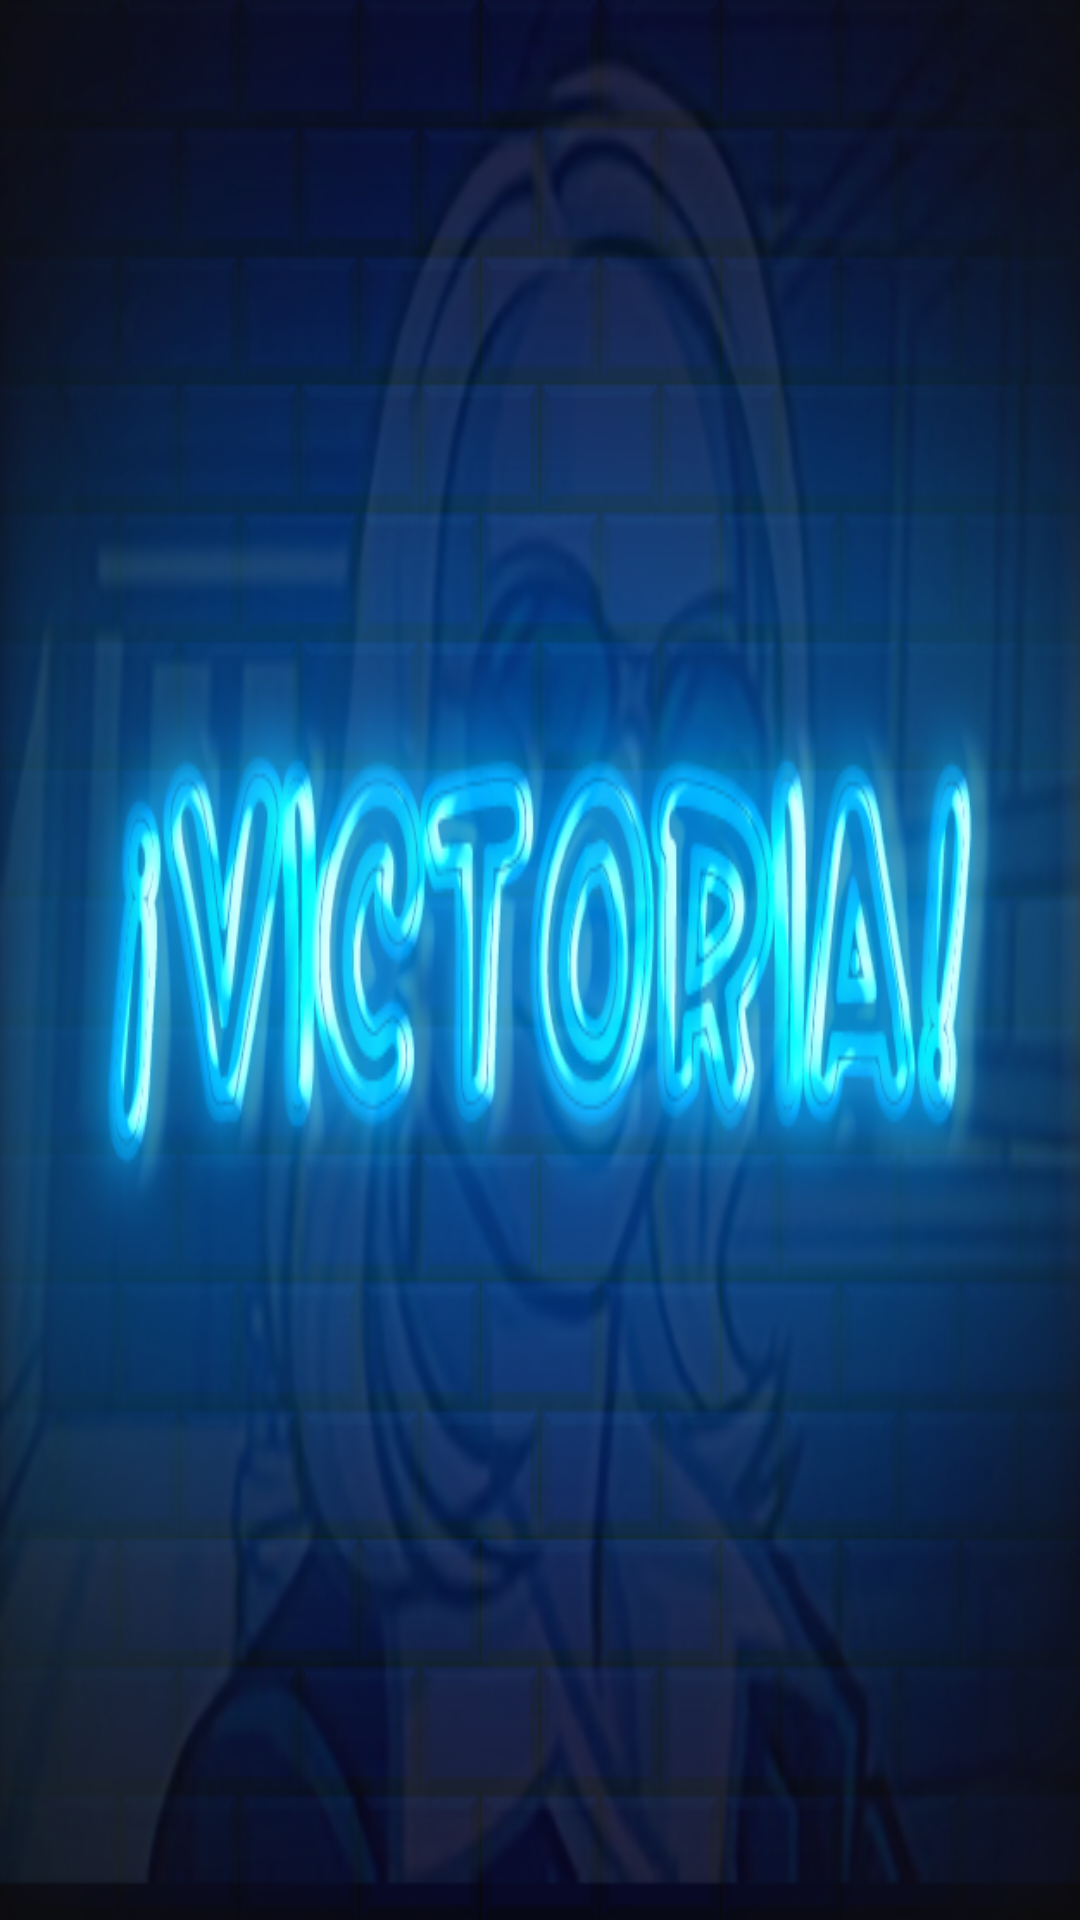

Write the Android layout XML for this screen, with the resource values it uses.
<!-- AndroidManifest.xml: application theme AppTheme -->
<!-- res/layout/victoriaazul.xml -->
<LinearLayout
    xmlns:android="http://schemas.android.com/apk/res/android" android:layout_width="match_parent"
    android:layout_height="match_parent"
    android:background="@drawable/victoria">

</LinearLayout>
<!-- resources referenced by this layout -->
<resources>
  <!-- drawable victoria: png bitmap (drawable, 289181 bytes) -->
</resources>
